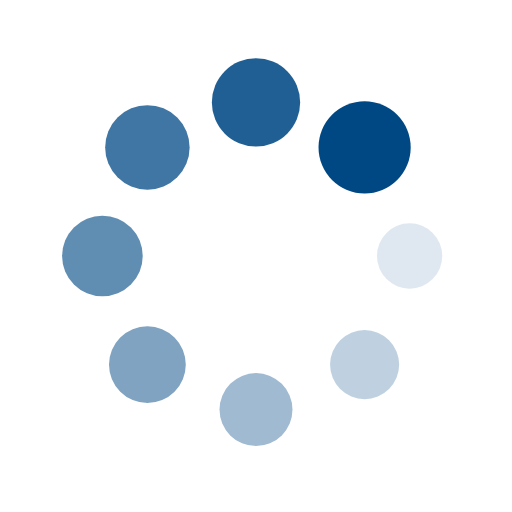
t = 0.00 s
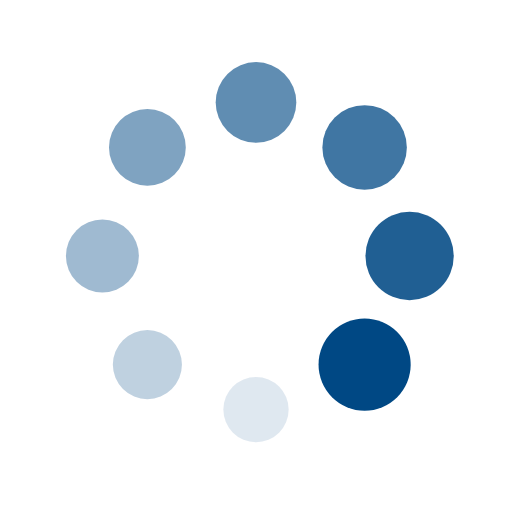
t = 0.25 s
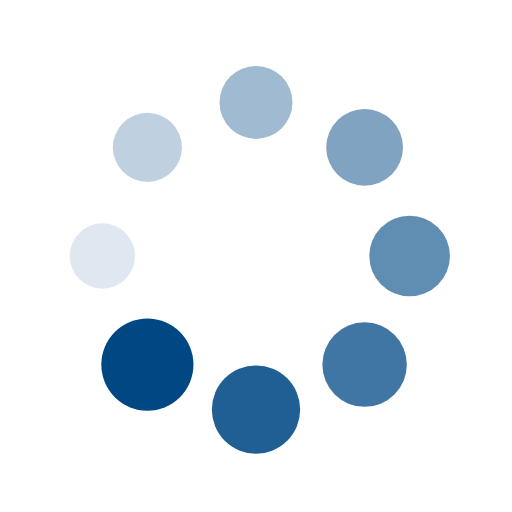
t = 0.50 s
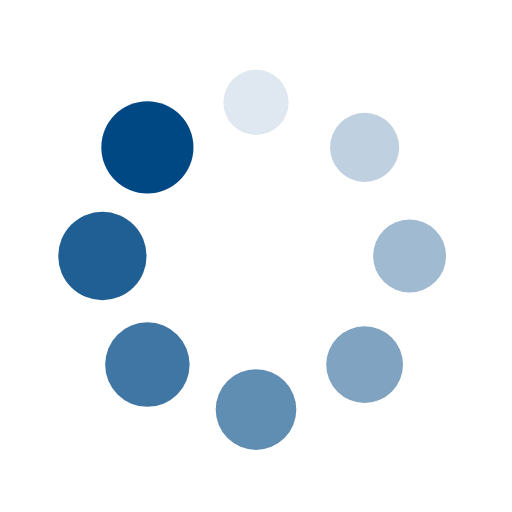
t = 0.75 s

The animated SVG that drew these frames (rendered in a browser with its animation timeline set to each time). Animation: 16 SMIL elements (animate=8,animateTransform=8); one cycle of 1.00 s, repeats indefinitely.

<?xml version="1.0" encoding="utf-8"?>
<svg xmlns="http://www.w3.org/2000/svg" xmlns:xlink="http://www.w3.org/1999/xlink" style="margin: auto; display: block; shape-rendering: auto;" width="200px" height="200px" viewBox="0 0 100 100" preserveAspectRatio="xMidYMid">
<g transform="translate(80,50)">
<g transform="rotate(0)">
<circle cx="0" cy="0" r="6" fill="#004884" fill-opacity="1">
  <animateTransform attributeName="transform" type="scale" begin="-0.875s" values="1.5 1.5;1 1" keyTimes="0;1" dur="1s" repeatCount="indefinite"></animateTransform>
  <animate attributeName="fill-opacity" keyTimes="0;1" dur="1s" repeatCount="indefinite" values="1;0" begin="-0.875s"></animate>
</circle>
</g>
</g><g transform="translate(71.21320343559643,71.21320343559643)">
<g transform="rotate(45)">
<circle cx="0" cy="0" r="6" fill="#004884" fill-opacity="0.875">
  <animateTransform attributeName="transform" type="scale" begin="-0.75s" values="1.5 1.5;1 1" keyTimes="0;1" dur="1s" repeatCount="indefinite"></animateTransform>
  <animate attributeName="fill-opacity" keyTimes="0;1" dur="1s" repeatCount="indefinite" values="1;0" begin="-0.75s"></animate>
</circle>
</g>
</g><g transform="translate(50,80)">
<g transform="rotate(90)">
<circle cx="0" cy="0" r="6" fill="#004884" fill-opacity="0.75">
  <animateTransform attributeName="transform" type="scale" begin="-0.625s" values="1.5 1.5;1 1" keyTimes="0;1" dur="1s" repeatCount="indefinite"></animateTransform>
  <animate attributeName="fill-opacity" keyTimes="0;1" dur="1s" repeatCount="indefinite" values="1;0" begin="-0.625s"></animate>
</circle>
</g>
</g><g transform="translate(28.786796564403577,71.21320343559643)">
<g transform="rotate(135)">
<circle cx="0" cy="0" r="6" fill="#004884" fill-opacity="0.625">
  <animateTransform attributeName="transform" type="scale" begin="-0.5s" values="1.5 1.5;1 1" keyTimes="0;1" dur="1s" repeatCount="indefinite"></animateTransform>
  <animate attributeName="fill-opacity" keyTimes="0;1" dur="1s" repeatCount="indefinite" values="1;0" begin="-0.5s"></animate>
</circle>
</g>
</g><g transform="translate(20,50.00000000000001)">
<g transform="rotate(180)">
<circle cx="0" cy="0" r="6" fill="#004884" fill-opacity="0.5">
  <animateTransform attributeName="transform" type="scale" begin="-0.375s" values="1.5 1.5;1 1" keyTimes="0;1" dur="1s" repeatCount="indefinite"></animateTransform>
  <animate attributeName="fill-opacity" keyTimes="0;1" dur="1s" repeatCount="indefinite" values="1;0" begin="-0.375s"></animate>
</circle>
</g>
</g><g transform="translate(28.78679656440357,28.786796564403577)">
<g transform="rotate(225)">
<circle cx="0" cy="0" r="6" fill="#004884" fill-opacity="0.375">
  <animateTransform attributeName="transform" type="scale" begin="-0.25s" values="1.5 1.5;1 1" keyTimes="0;1" dur="1s" repeatCount="indefinite"></animateTransform>
  <animate attributeName="fill-opacity" keyTimes="0;1" dur="1s" repeatCount="indefinite" values="1;0" begin="-0.25s"></animate>
</circle>
</g>
</g><g transform="translate(49.99999999999999,20)">
<g transform="rotate(270)">
<circle cx="0" cy="0" r="6" fill="#004884" fill-opacity="0.25">
  <animateTransform attributeName="transform" type="scale" begin="-0.125s" values="1.5 1.5;1 1" keyTimes="0;1" dur="1s" repeatCount="indefinite"></animateTransform>
  <animate attributeName="fill-opacity" keyTimes="0;1" dur="1s" repeatCount="indefinite" values="1;0" begin="-0.125s"></animate>
</circle>
</g>
</g><g transform="translate(71.21320343559643,28.78679656440357)">
<g transform="rotate(315)">
<circle cx="0" cy="0" r="6" fill="#004884" fill-opacity="0.125">
  <animateTransform attributeName="transform" type="scale" begin="0s" values="1.5 1.5;1 1" keyTimes="0;1" dur="1s" repeatCount="indefinite"></animateTransform>
  <animate attributeName="fill-opacity" keyTimes="0;1" dur="1s" repeatCount="indefinite" values="1;0" begin="0s"></animate>
</circle>
</g>
</g>
<!-- [ldio] generated by https://loading.io/ --></svg>